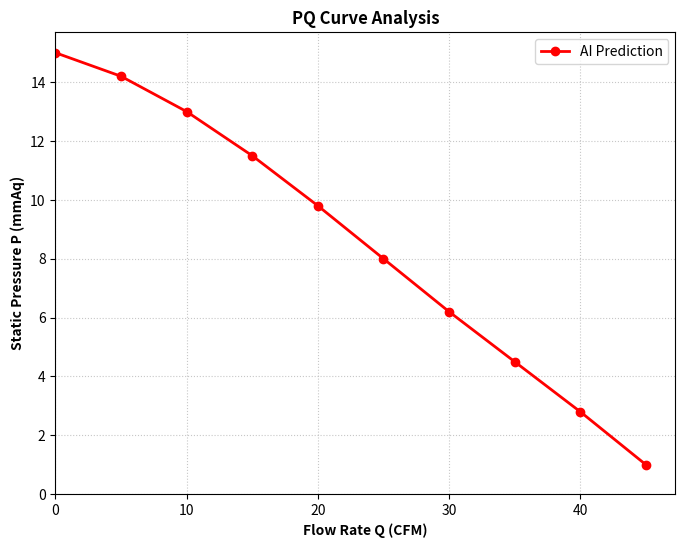

Write the Python code that produced this figure.
"""
================================================================================
PROJECT: Fan Integrated Design Platform
MODULE: _4c_PQpredict_Output.py
DESCRIPTION: 
    - Post-processing and export logic for prediction results.
    - Consistency: Follows GUI logic [P1..P10, Q1..Q10] without sorting.
================================================================================
"""

import pandas as pd
import matplotlib.pyplot as plt
import os
import numpy as np
from datetime import datetime

class PQOutputManager:
    """
    Manages data reporting, CSV exportation, and static image saving.
    """
    
    def __init__(self, output_dir="output_results"):
        self.output_dir = output_dir
        if not os.path.exists(self.output_dir):
            os.makedirs(self.output_dir)

    def export_to_csv(self, data_dict, filename_prefix="PQ_Result"):
        """
        Saves prediction results to a CSV file.
        """
        timestamp = datetime.now().strftime("%Y%m%d_%H%M%S")
        file_name = f"{filename_prefix}_{timestamp}.csv"
        full_path = os.path.join(self.output_dir, file_name)
        
        df = pd.DataFrame(data_dict)
        df.to_csv(full_path, index=False)
        print(f"[INFO] Data exported to: {full_path}")
        return full_path

    def plot_prediction_comparison(self, raw_data, title="PQ Curve Analysis"):
        """
        Generates and saves a PQ plot using the raw [P..Q] sequence.
        """
        data = np.array(raw_data).flatten()
        if len(data) != 20:
            print(f"[ERROR] Expected 20 values, got {len(data)}")
            return

        # Direct Mapping (No sorting)
        p_plot = data[:10]
        q_plot = data[10:]

        plt.figure(figsize=(8, 6))
        plt.plot(q_plot, p_plot, 'o-', color='red', label='AI Prediction', linewidth=2)
        
        plt.title(title, fontweight='bold')
        plt.xlabel('Flow Rate Q (CFM)', fontweight='bold')
        plt.ylabel('Static Pressure P (mmAq)', fontweight='bold')
        plt.legend()
        plt.grid(True, linestyle=':', alpha=0.7)
        plt.xlim(left=0)
        plt.ylim(bottom=0)
        
        # Save plot
        plot_path = os.path.join(self.output_dir, "latest_pq_curve.png")
        plt.savefig(plot_path)
        plt.close() # Close to prevent memory accumulation
        print(f"[INFO] PQ Curve visualization saved to: {plot_path}")

    def print_performance_metrics(self, metrics):
        """
        Prints metrics to console.
        """
        print("\n" + "*"*40)
        print("      SYSTEM PERFORMANCE REPORT")
        print("*"*40)
        for key, val in metrics.items():
            print(f" -> {key:<15} : {val:.6f}")
        print("*"*40 + "\n")

if __name__ == "__main__":
    # Test case: 10 Pressure points (high to low), 10 Flow points (low to high)
    test_p = [15.0, 14.2, 13.0, 11.5, 9.8, 8.0, 6.2, 4.5, 2.8, 1.0]
    test_q = [0.0, 5.0, 10.0, 15.0, 20.0, 25.0, 30.0, 35.0, 40.0, 45.0]
    
    test_raw = test_p + test_q
    
    manager = PQOutputManager()
    manager.plot_prediction_comparison(test_raw)
